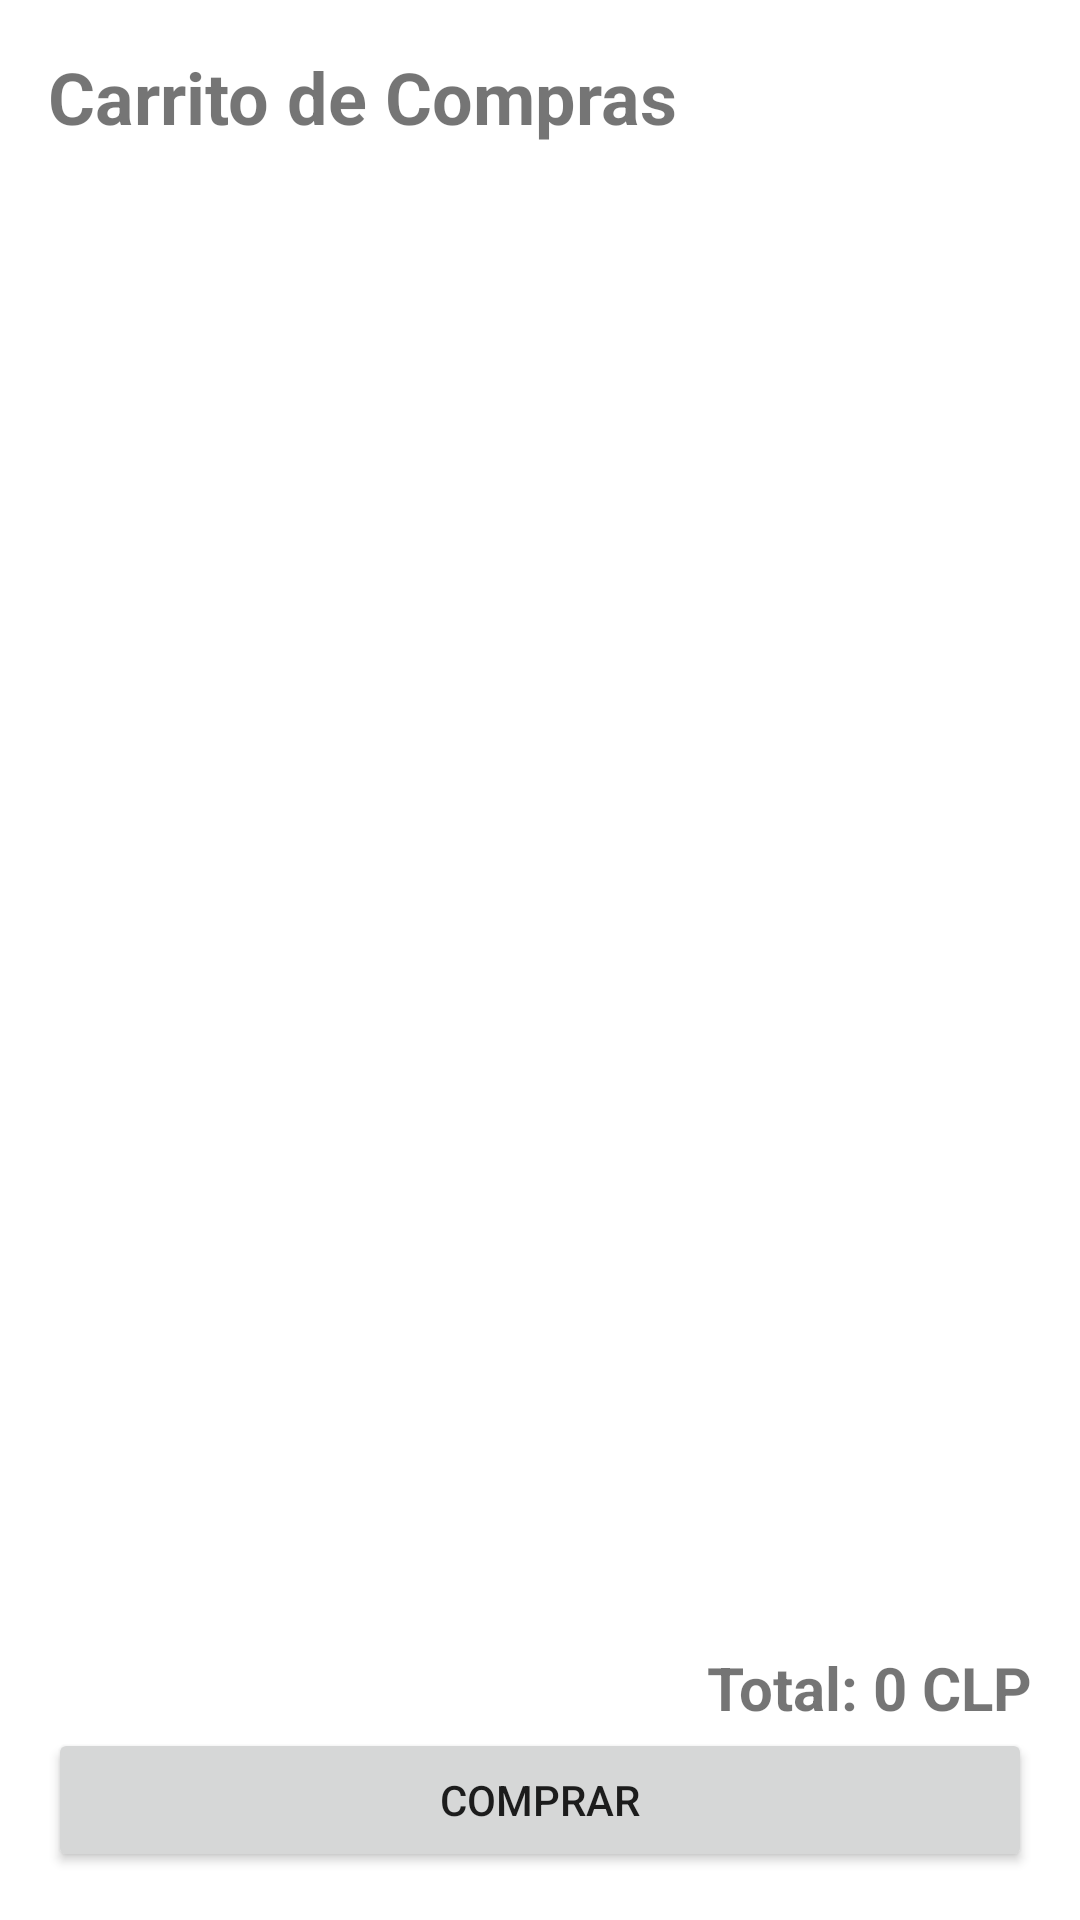

Produce the Android XML layout that renders to this screen, including the resource entries it uses.
<!-- AndroidManifest.xml: application theme Theme.TiendaComputacion -->
<!-- res/layout/activity_carrito.xml -->
<?xml version="1.0" encoding="utf-8"?>
<LinearLayout xmlns:android="http://schemas.android.com/apk/res/android"
    xmlns:tools="http://schemas.android.com/tools"
    android:layout_width="match_parent"
    android:layout_height="match_parent"
    android:orientation="vertical"
    android:padding="16dp"
    tools:context="controller.CarritoActivity">

    <TextView
        android:layout_width="wrap_content"
        android:layout_height="wrap_content"
        android:text="Carrito de Compras"
        android:textSize="24sp"
        android:textStyle="bold" />

    <androidx.recyclerview.widget.RecyclerView
        android:id="@+id/recycler_view_carrito"
        android:layout_width="match_parent"
        android:layout_height="0dp"
        android:layout_weight="1" />

    <TextView
        android:id="@+id/total"
        android:layout_width="wrap_content"
        android:layout_height="wrap_content"
        android:layout_gravity="end"
        android:text="Total: 0 CLP"
        android:textSize="20sp"
        android:textStyle="bold" />

    <Button
        android:id="@+id/comprar"
        android:layout_width="match_parent"
        android:layout_height="wrap_content"
        android:text="Comprar" />

</LinearLayout>
<!-- resources referenced by this layout -->
<resources>
  <style name="Theme.TiendaComputacion" parent="Theme.MaterialComponents.DayNight.NoActionBar" />
</resources>
